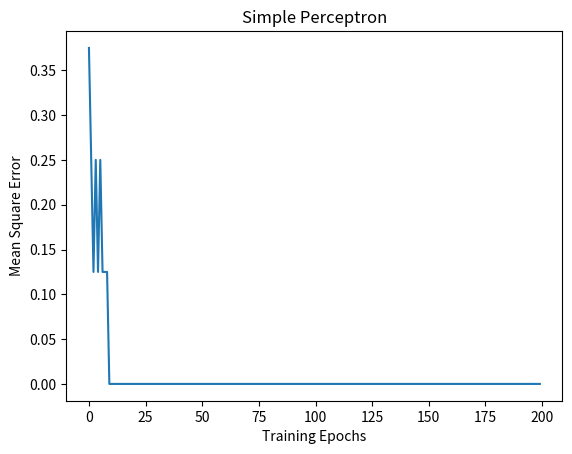

Reproduce this figure in Python.
"""
perceptron.py

Backpropagation tutorial using a basic one-layer perceptron, without
the aid of additional NN libraries. 
This one-layer, one node ANN has only an output layer but can learn 
OR and AND functions.

The program uses  Numpy for faster matrix operations and 
Matplotlib for plotting the training error per epoch

"""
from __future__ import print_function

import numpy as np
import matplotlib.pyplot as plt

print("The enviriment is ready.")

# Define the function inputs values: bias row, x1 row, x2 row
#data_in = np.array([(1, 0, 0), (1, 0, 1), (1, 1, 0), (1, 1, 1)])
#data_in = data_in.T
data_in = np.array([(1, 1, 1, 1), (0, 1, 0, 1), (0, 0, 1, 1)])

# Define the function through the sequence of target output values
target = np.array([0, 1, 1, 1])  # OR
#target = np.array([0, 0, 0, 1])  # AND
#target = np.array([0, 1, 1, 0])  # XOR

print(data_in.T)
print(target)

# Set the learing parameters
learning_rate = 0.1
num_epochs = 200

# Set the input and output dimensions
size_in = data_in.shape[0]
size_out = target.ndim

# Set the seed value of the random number generator
random_seed = 2
np.random.seed(random_seed)

# Initialize the weights of the network
weight_out = np.random.rand(size_out, size_in) - 0.5

# Initialize a vector to store the train errors for each epoch
error_log = np.zeros(num_epochs)

print(weight_out)


# This code uses a step function for the activation function 
for i in range(0, num_epochs):
    predicted_out = np.dot(weight_out, data_in) > 0
    weight_out = weight_out + learning_rate * np.dot((target - predicted_out), data_in.T)
    error_log[i] = 0.5 * ((target - predicted_out) ** 2).mean(axis=None)
    if (i % 20) == 0:
        print("Iter: %d, OR MSE: %8.7f" % (i, error_log[i]))        


# This code uses a sigmoid function for the activation function 

# for i in range(0, num_epochs):
#     predicted_out = 1 / (1 + np.exp(np.dot(-weight_out, data_in)))
#     deriv_out = (predicted_out * (1 - predicted_out)) * (target - predicted_out)
#     deriv_weight_out = learning_rate * np.dot(data_in, deriv_out.T).T
#     weight_out = weight_out + deriv_weight_out
#     error_log[i] = 0.5 * ((target - predicted_out) ** 2).mean(axis=None)
#     if (i % 20) == 0:
#         print("Iter: %d, MSE: %8.7f" % (i, error_log[i]))


# Print the traget values and the networks predictions
print("Target outputs:", target)
print("Predicted outputs:", predicted_out)

# Set up the plot of the training error by epoch
plt.figure(1)
plt.xlabel('Training Epochs')
plt.ylabel('Mean Square Error')
plt.title('Simple Perceptron')
plt.plot(error_log)
plt.draw()

plt.show()  # keeping the plots alive until you close them